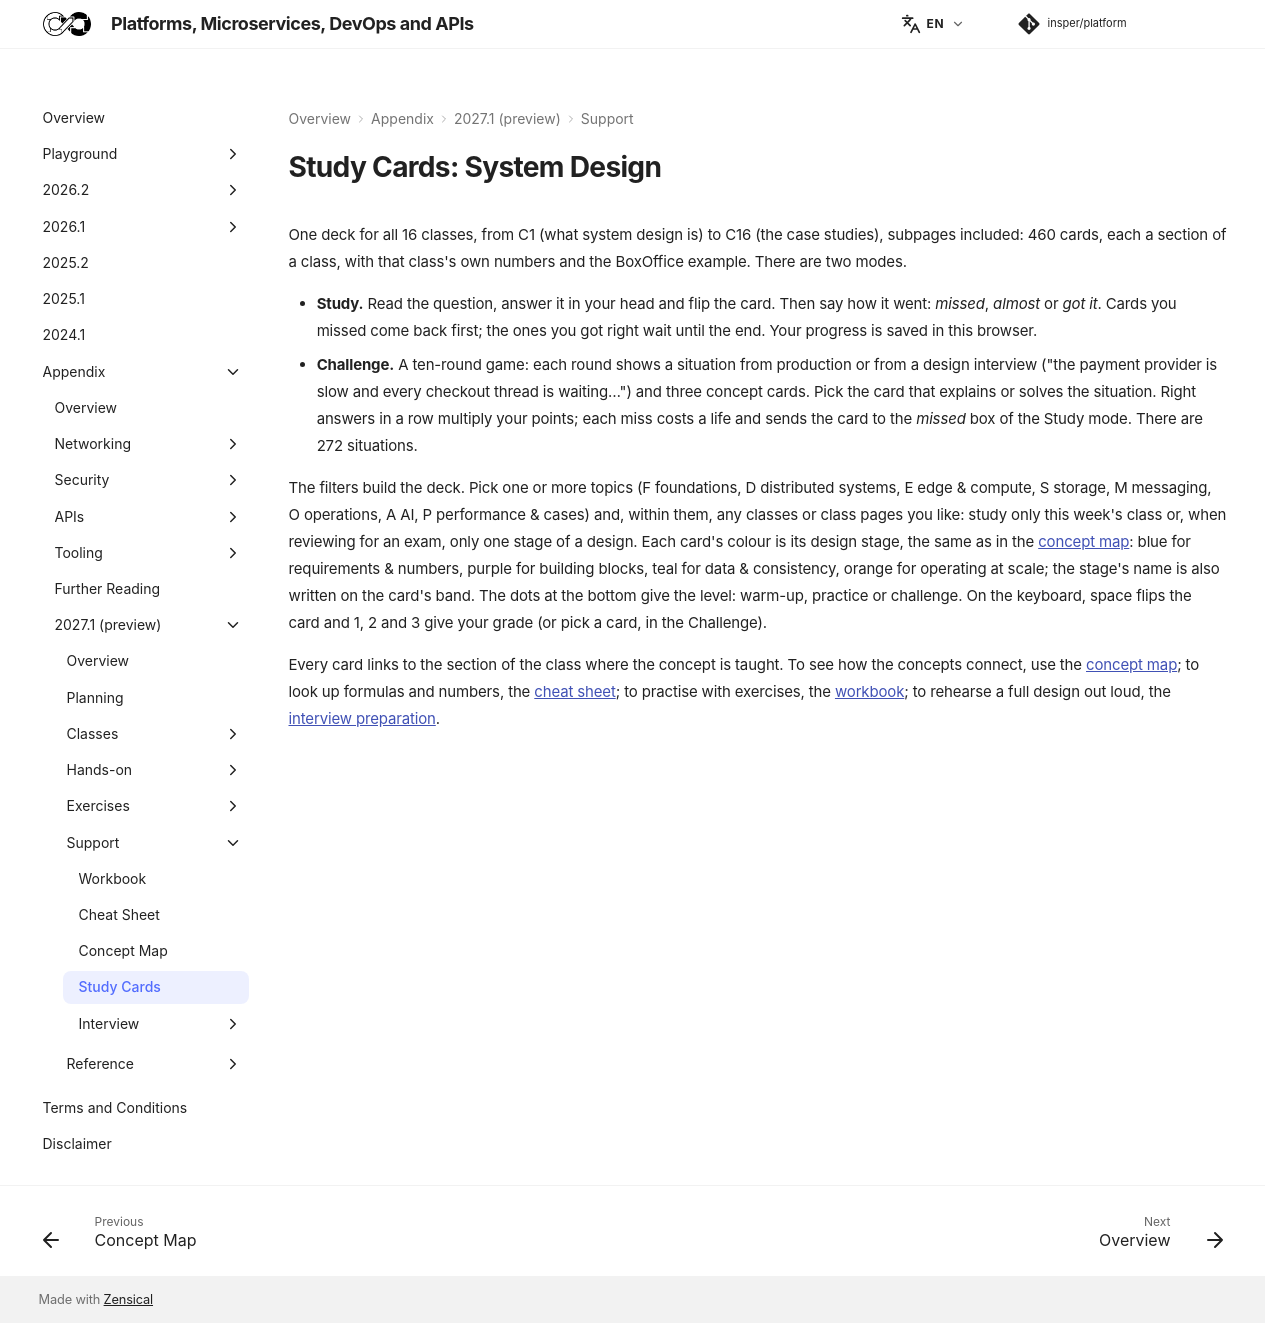

repository: Insper/platform · page: 2027.1/support/flashcards/index.html · generator: mkdocs

---
hide:
  - toc
---

# Study Cards: System Design

One deck for all 16 classes, from C1 (what system design is) to C16 (the case studies), subpages included: 460 cards, each a section of a class, with that class's own numbers and the BoxOffice example. There are two modes.

- **Study.** Read the question, answer it in your head and flip the card. Then say how it went: *missed*, *almost* or *got it*. Cards you missed come back first; the ones you got right wait until the end. Your progress is saved in this browser.
- **Challenge.** A ten-round game: each round shows a situation from production or from a design interview ("the payment provider is slow and every checkout thread is waiting…") and three concept cards. Pick the card that explains or solves the situation. Right answers in a row multiply your points; each miss costs a life and sends the card to the *missed* box of the Study mode. There are 272 situations.

The filters build the deck. Pick one or more topics (F foundations, D distributed systems, E edge & compute, S storage, M messaging, O operations, A AI, P performance & cases) and, within them, any classes or class pages you like: study only this week's class or, when reviewing for an exam, only one stage of a design. Each card's colour is its design stage, the same as in the [concept map](../concept-map/index.md): blue for requirements & numbers, purple for building blocks, teal for data & consistency, orange for operating at scale; the stage's name is also written on the card's band. The dots at the bottom give the level: warm-up, practice or challenge. On the keyboard, space flips the card and 1, 2 and 3 give your grade (or pick a card, in the Challenge).

<div class="dgm" data-dgm="cartas-arq"></div>

Every card links to the section of the class where the concept is taught. To see how the concepts connect, use the [concept map](../concept-map/index.md); to look up formulas and numbers, the [cheat sheet](../cheat-sheet/index.md); to practise with exercises, the [workbook](../workbook/index.md); to rehearse a full design out loud, the [interview preparation](../interview/index.md).
